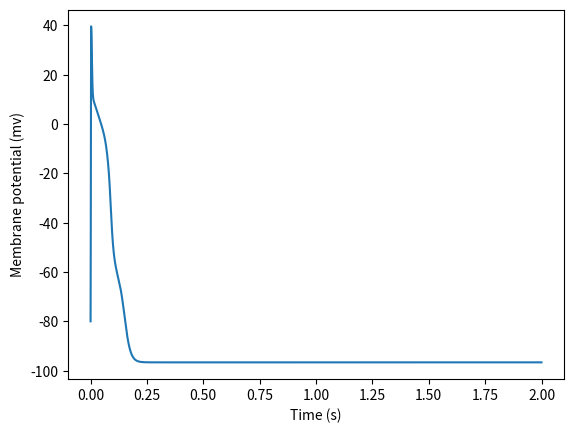
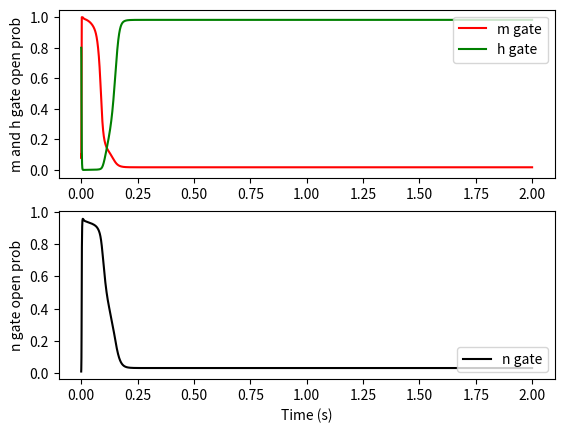
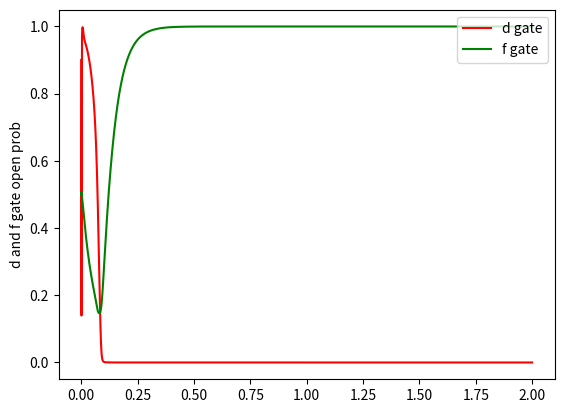

Here is the Python script that generated these plots, in order:
#!/usr/bin/env python3
# -*- coding: utf-8 -*-
"""
Created on Fri Feb 11 20:26:04 2022

@author: Brian

edited 2/26/2023 by Madison Kelberman
"""

import numpy as np 
import matplotlib.pyplot as plt 
from scipy.integrate import solve_ivp

# Function that represents set of ODEs for Noble Pacemaker simulation
def dXdT(t, X):
    
    # State Variables:
    V, m, h, n, d, f = X                      # V --> Membrane potential (mV)
                                              # m --> Na chnl m gate opn prob (uls)
                                              # h --> Na chnl h gate opn prob (uls)
                                              # n --> K chnl n gate opn prob (uls)
                                              # d --> Ca chnl d gate opn prob
                                              # f --> Ca chnl f gate opn prob

    F = 96.4867                               # Faradays (C/mmol)
    R = 8.3143                                # Gas Constant (J/mol*K)
    T = 310                                   # temp (Kelvin)
    z_ca = 2                                  # valence of calcium
    VFRT = (V*F)/(R*T)                        # shortcut term

    gNamax= 400 *.9                           #max sodium conductance from Noble adjusted 
    Ena = 40                                  #noble na nernst
    Ek = -100                                 #noble k nernst
    gK1factor= .65   
    P_CaL= .00054 * 15                        #adjusted permeability of calcium
    KmCa = .6                                                                                          
    gL= .075
    EL= -60
    Cm= 12
    Cai=.7
    Cao= 1800
    
    t_simstart= 10                  #start of stim cycle
    period=1000                     #stim freq period (ms)
    Deltat = 10                     #stim duration (ms)
    Iappamp = 50                       #applied current amplitude (uA/cm^2)
    
    t_cycle = t%period
    if (t >= t_simstart and t_cycle >=0 and t_cycle <=Deltat ):
        Iapp=Iappamp
    else:
        Iapp=0

    # SODIUM CHANNEL
	# Sodium channel current
    g_Na = m**3 * h * gNamax                 # Na channel var cond (eqn 12)
    i_Na = (g_Na) * (V - Ena)         # Na channel current (eqn 20)
	# Sodium channel m gate (Note rates are in 1/ms)
    alpha_m = (0.100 *((-1*V) - 48)) /\
        (np.exp(((-1*V) - 48) / 15) - 1)       # Na chnl m gt opn rt (eqn 18)
    beta_m = (0.120 * (V + 8)) /\
        (np.exp((V + 8) / 5) - 1)              # Na chnl m gt cls rt (eqn 19)
    dmdt = (alpha_m * (1-m)) - (beta_m * m)    # RoC Na channel m gate (eqn 13)
    # Sodium channel h gate (Note rates are in 1/ms)
    alpha_h = 0.170 * np.exp(((-1*V) - 90) / 20)  # Na ch h gt opn rt (eqn 16)
    beta_h = 1 / (np.exp(((-1*V) - 42) / 10) + 1) # Na ch h gt cls rt (eqn 17)
    dhdt = (alpha_h * (1-h)) - (beta_h * h)       # RoC Na chnl h gate (eqn 14)

    # POTASSIUM CHANNEL
	# Potassium channel current
    g_K1 = gK1factor * (1.2 * np.exp(((-1*V) - 90) / 50)) +\
        (0.015 * np.exp((V + 90) / 60))         # K chnl inwrd rct cond (eqn 5)
    g_K2 = 1.2 * n**4                           # K ch outwrd rect cond (eqn 6)
    i_K = (g_K1+g_K2) * (V - Ek)               # K channel current (eqn 10)
	# Potassium channel n gate (Note rates are in 1/ms)
    alpha_n = (0.01 * ((-1*V) - 50)) /\
        (np.exp(((-1*V) - 50) / 10) - 1)        # K chnl n gt opn rate (eqn 8)
    beta_n = 0.125 * np.exp(((-1*V) - 90) / 80) # K ch n gate open rate (eqn 9)
    dndt = (alpha_n * (1-n)) - (beta_n * n)     # RoC K channel n gate (eqn 7)

    #L-type calcium channel
    #d gate
    d_inf= 1/(1 + np.exp((-V-10)/6.24))
    tau_d = d_inf * (1-np.exp((-V-10)/6.24)) / (.035 * (V+10) )
    alpha_d = d_inf/tau_d
    beta_d = (1 - d_inf)/tau_d
    dddt = (alpha_d * (1-d)) - (beta_d * d)
    #f gate
    f_inf= (1/(1 + np.exp((V+35.06)/8.6))) +\
        (.6 / (1 + np.exp((-V+50)/20)))
    tau_f = 1 / ((.0197 * np.exp(-(.0337 * (V+10)**2))) + .02)
    alpha_f = f_inf / tau_f
    beta_f = (1-f_inf)/tau_f
    dfdt = (alpha_f * (1-f))- (beta_f*f)
    #fCa gate
    f_ca= 1 / (1 + (Cai/KmCa)**2)
    #calcium current
    i_CaL = P_CaL* d * f * f_ca * (z_ca**2 * F * VFRT) *\
        (Cai * np.exp(z_ca * VFRT) - .34*Cao) /\
        (np.exp(z_ca *VFRT)-1)
    
	# LEAK CURRENT
    i_Leak = gL * (V - EL)                    # Leak current (eqn 3) 
    
    # MEMBRANE POTENTIAL
    dVdt =( -1 * (i_Na + i_K + i_CaL + i_Leak) + Iapp) /Cm
    
    RoC = dVdt, dmdt, dhdt, dndt, dddt, dfdt
    
    return RoC

# Set evaluation time points and then integrate
tspan = np.arange(0., 2000, 0.1)
results = solve_ivp(dXdT, [0., 2000], [-80, 0.1, 0.8, 0.01, .9, .5],
                    method = 'Radau', atol = 1e-9, t_eval = tspan)
plt.figure(1)    
plt.plot(results.t/1000,results.y[0])
plt.xlabel('Time (s)')
plt.ylabel('Membrane potential (mv)')

plt.figure(2)
plt.subplot(2,1,1)
plt.plot(results.t/1000,results.y[1],'-r',label='m gate')
plt.plot(results.t/1000,results.y[2],'-g',label='h gate')
plt.ylabel('m and h gate open prob')
plt.legend(loc='upper right')
plt.subplot(2,1,2)
plt.plot(results.t/1000,results.y[3],'-k',label='n gate')
plt.xlabel('Time (s)')
plt.ylabel('n gate open prob')
plt.legend(loc='lower right')

plt.figure(3)
plt.plot(results.t/1000,results.y[4],'-r',label='d gate')
plt.plot(results.t/1000,results.y[5],'-g',label='f gate')
plt.ylabel('d and f gate open prob')
plt.legend(loc='upper right')